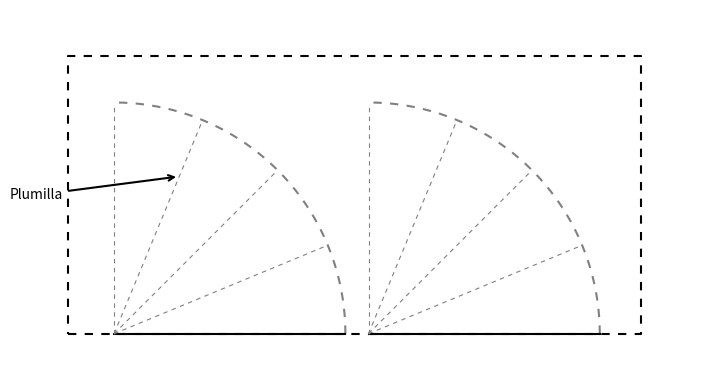

Python code for this plot:
import matplotlib.pyplot as plt
import numpy as np

fig, ax = plt.subplots(figsize=(8, 4))

# Rectángulo punteado
rect_x = [0.5, 6.7, 6.7, 0.5, 0.5]
rect_y = [0, 0, 3, 3, 0]
ax.plot(rect_x, rect_y, linestyle='dashed', color='black', dashes=(4, 4))

def dibujar_abanico(x_origin, y_origin, radius, lines_count=5):
    # Arco punteado
    theta = np.linspace(0, np.pi/2, 100)
    ax.plot(x_origin + radius * np.cos(theta), y_origin + radius * np.sin(theta),
            color='gray', linestyle='dashed', dashes=(4,4))
    
    # Líneas radiales
    for i in range(lines_count):
        angle = (np.pi/2) * i / (lines_count - 1)
        x_end = x_origin + radius * np.cos(angle)
        y_end = y_origin + radius * np.sin(angle)
        
        # Solo la primera línea es sólida (la vertical), el resto son punteadas
        if i == 0:
            ax.plot([x_origin, x_end], [y_origin, y_end], color='black', linewidth=1.5)
        else:
            ax.plot([x_origin, x_end], [y_origin, y_end],
                    color='gray', linestyle='dashed', dashes=(4,4), linewidth=0.8)

# CAMBIO: Mover los abanicos más hacia la izquierda
# Ahora el primer abanico está en x=1.5 en lugar de 2, y el segundo en x=4 en lugar de 5
dibujar_abanico(1, 0, 2.5, lines_count=5)
dibujar_abanico(3.75, 0, 2.5, lines_count=5)

# Ajustar también la posición de la flecha y texto "Plumilla"
ax.annotate('Plumilla', xy=(1.7, 1.7), xytext=(0.45, 1.5),
            arrowprops=dict(facecolor='black', arrowstyle='->', linewidth=1.5),
            fontsize=10, ha='right', va='center')

# Ajustes de gráficos
ax.set_aspect('equal')
ax.axis('off')
plt.xlim(0, 7.5)
plt.ylim(-0.5, 3.5)

plt.tight_layout()
plt.show()
